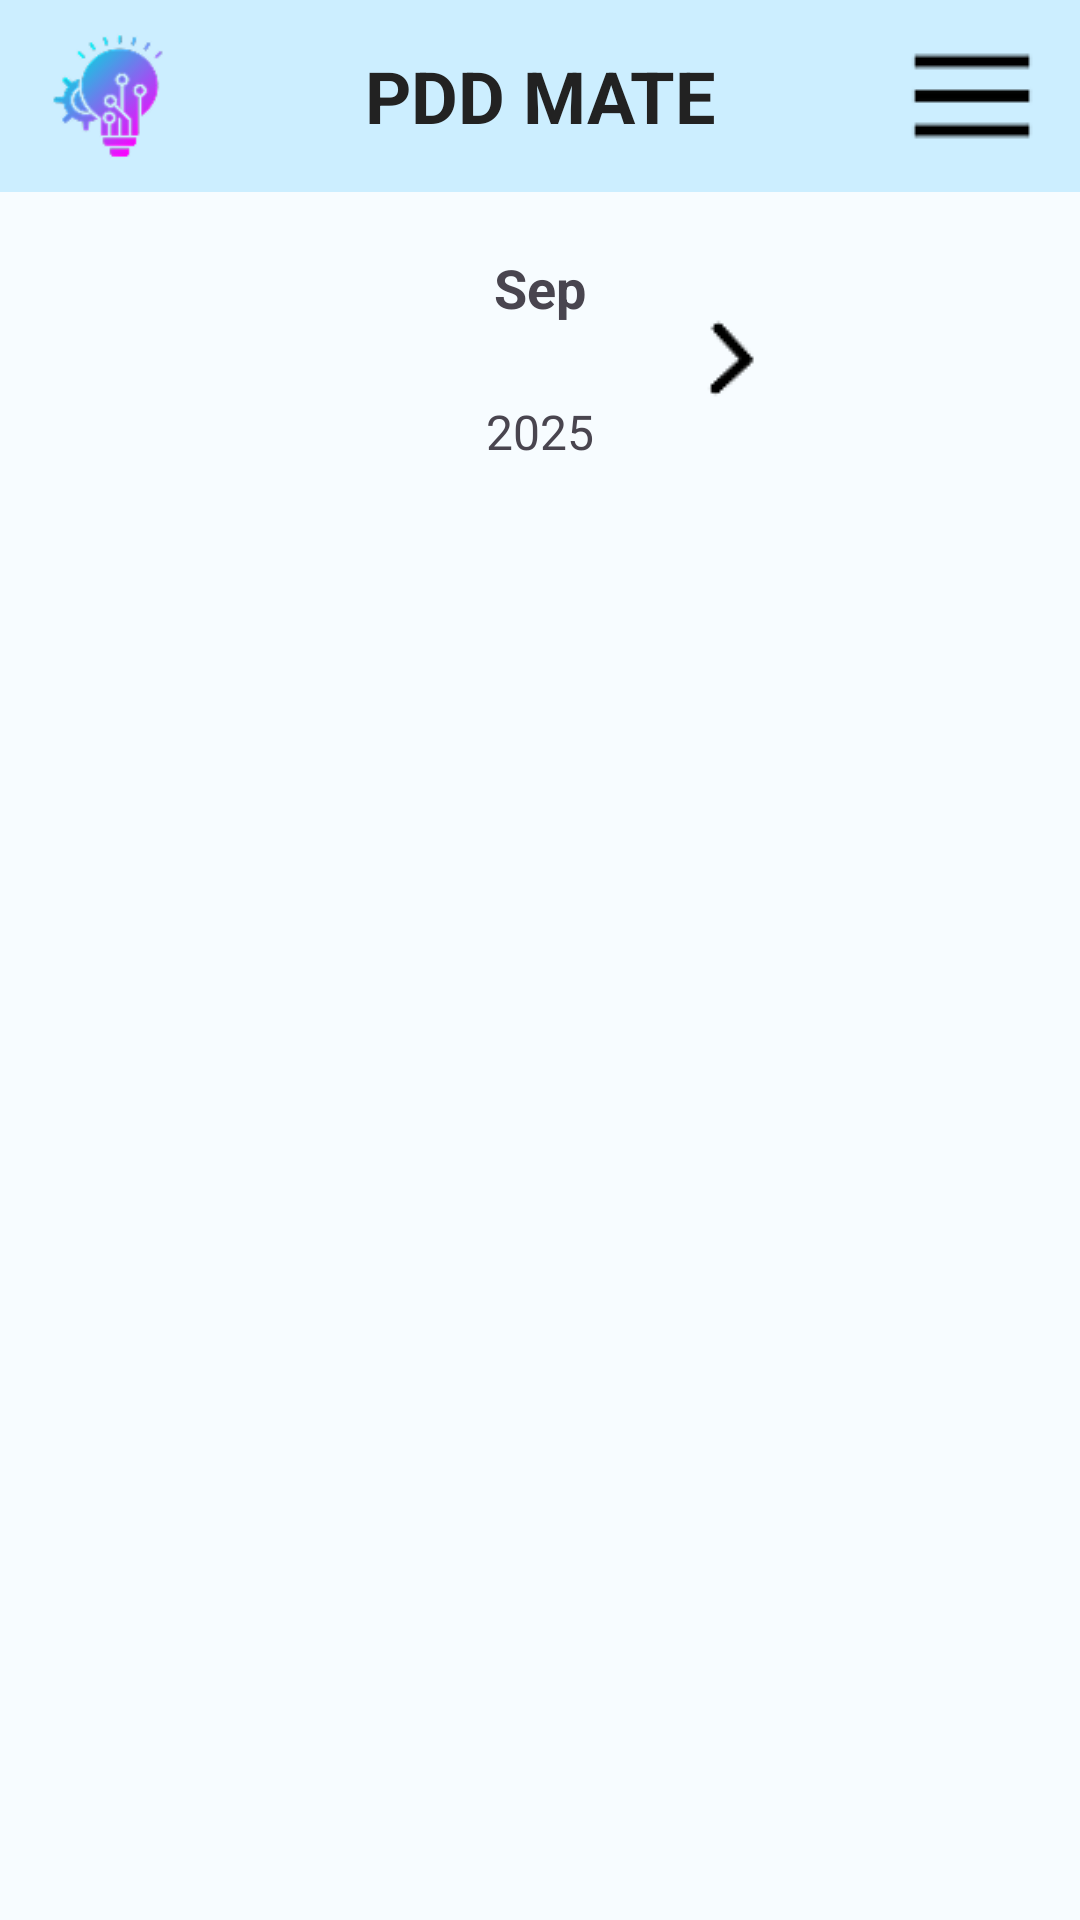

Layout XML and referenced resources for this Android screen:
<!-- AndroidManifest.xml: application theme Theme.PDDMate -->
<!-- res/layout/activity_student_home_page.xml -->
<?xml version="1.0" encoding="utf-8"?>
<androidx.constraintlayout.widget.ConstraintLayout
    xmlns:android="http://schemas.android.com/apk/res/android"
    xmlns:app="http://schemas.android.com/apk/res-auto"
    android:layout_width="match_parent"
    android:layout_height="match_parent"
    android:background="#F7FCFF">

    
    <LinearLayout
        android:id="@+id/navbar"
        android:orientation="horizontal"
        android:layout_width="0dp"
        android:layout_height="64dp"
        android:background="#CCEEFF"
        android:gravity="center_vertical"
        app:layout_constraintTop_toTopOf="parent"
        app:layout_constraintStart_toStartOf="parent"
        app:layout_constraintEnd_toEndOf="parent">

        
        <ImageView
            android:id="@+id/logoImageView"
            android:layout_width="48dp"
            android:layout_height="48dp"
            android:src="@drawable/applogo"
            android:contentDescription="@string/app_logo_desc"
            android:layout_marginStart="12dp"/>

        
        <View
            android:layout_width="0dp"
            android:layout_height="0dp"
            android:layout_weight="1"/>

        
        <TextView
            android:id="@+id/titleTextView"
            android:layout_width="wrap_content"
            android:layout_height="wrap_content"
            android:text="@string/title_pdd_mate"
            android:textStyle="bold"
            android:textSize="24sp"
            android:textColor="#222222"
            android:gravity="center"
            android:importantForAccessibility="yes"
            android:contentDescription="@string/title_pdd_mate"/>

        
        <View
            android:layout_width="0dp"
            android:layout_height="0dp"
            android:layout_weight="1"/>

        
        <ImageButton
            android:id="@+id/menuImageButton"
            android:layout_width="48dp"
            android:layout_height="48dp"
            android:background="@android:color/transparent"
            android:src="@drawable/ic_menu"
            android:contentDescription="@string/menu_desc"
            android:layout_marginEnd="12dp"/>
    </LinearLayout>

    
    <LinearLayout
        android:id="@+id/calendarSection"
        android:orientation="vertical"
        android:layout_width="0dp"
        android:layout_height="wrap_content"
        android:layout_marginTop="8dp"
        android:gravity="center_horizontal"
        app:layout_constraintTop_toBottomOf="@id/navbar"
        app:layout_constraintStart_toStartOf="parent"
        app:layout_constraintEnd_toEndOf="parent">

        
        <LinearLayout
            android:layout_width="wrap_content"
            android:layout_height="wrap_content"
            android:orientation="horizontal"
            android:gravity="center">

            
            <ImageButton
                android:id="@+id/prevMonthButton"
                android:layout_width="48dp"
                android:layout_height="48dp"
                android:src="@drawable/ic_arrow_left"
                android:background="@android:color/transparent"
                android:contentDescription="@string/prev_month"/>

            
            <LinearLayout
                android:orientation="vertical"
                android:layout_width="wrap_content"
                android:layout_height="wrap_content"
                android:gravity="center">

                <TextView
                    android:id="@+id/monthTextView"
                    android:layout_width="78dp"
                    android:layout_height="48dp"
                    android:text="@string/month_text"
                    android:textSize="18sp"
                    android:textStyle="bold"
                    android:clickable="true"
                    android:focusable="true"
                    android:gravity="center"
                    android:padding="2dp"
                    android:contentDescription="@string/month_text"/>

                <TextView
                    android:id="@+id/yearTextView"
                    android:layout_width="78dp"
                    android:layout_height="48dp"
                    android:text="@string/year_text"
                    android:textSize="16sp"
                    android:clickable="true"
                    android:focusable="true"
                    android:gravity="center"
                    android:padding="2dp"
                    android:contentDescription="@string/year_text"/>
            </LinearLayout>

            
            <ImageButton
                android:id="@+id/nextMonthButton"
                android:layout_width="48dp"
                android:layout_height="48dp"
                android:src="@drawable/ic_arrow_right"
                android:background="@android:color/transparent"
                android:contentDescription="@string/next_month"/>
        </LinearLayout>

        
        <LinearLayout
            android:id="@+id/weekDaysLinearLayout"
            android:layout_width="350dp"
            android:layout_height="wrap_content"
            android:layout_marginTop="4dp"
            android:orientation="horizontal"
            android:gravity="center"
            android:layout_gravity="center_horizontal" />

        
        <androidx.recyclerview.widget.RecyclerView
            android:id="@+id/calendarRecyclerView"
            android:layout_width="350dp"
            android:layout_height="wrap_content"
            android:layout_marginTop="8dp"
            android:padding="8dp"
            android:focusable="true"
            android:contentDescription="@string/calendar_desc"/>
    </LinearLayout>

    


</androidx.constraintlayout.widget.ConstraintLayout>
<!-- resources referenced by this layout -->
<resources>
  <!-- drawable applogo: png bitmap (drawable, 6455 bytes) -->
  <!-- drawable ic_arrow_right: png bitmap (drawable, 417 bytes) -->
  <!-- drawable ic_menu: png bitmap (drawable, 274 bytes) -->
  <string name="app_logo_desc">App logo</string>
  <string name="calendar_desc">Project calendar for scheduling and deadlines</string>
  <string name="menu_desc">Open menu</string>
  <string name="month_text">Sep</string>
  <string name="next_month">Next month</string>
  <string name="prev_month">Previous month</string>
  <string name="title_pdd_mate">PDD MATE</string>
  <string name="year_text">2025</string>
  <style name="Theme.PDDMate" parent="Base.Theme.PDDMate" />
  <style name="Base.Theme.PDDMate" parent="Theme.Material3.DayNight.NoActionBar">
          
          
      </style>
</resources>
